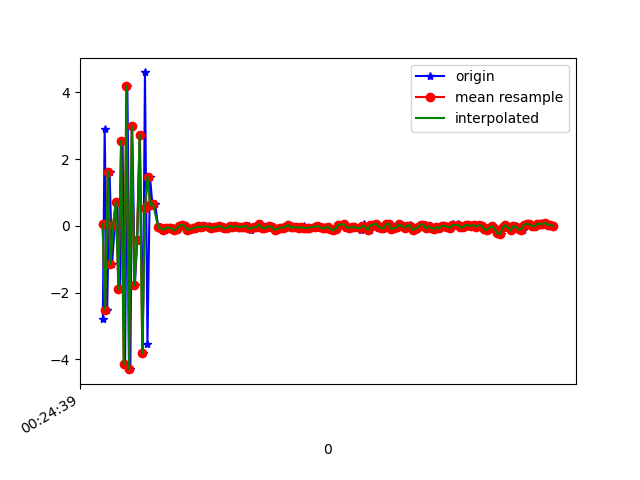

Data behind this chart, as committed beside it:
1618187079962, 882742913786327, -2.777955, -0.36902165, 6.7857227
1618187079976, 882742933017097, 2.9, 0.3808, -7.238
1618187079995, 882742952247867, -2.507, -0.3885, 7.494
1618187080013, 882742971478637, 1.617, 0.1586, -8.284
1618187080032, 882742990709407, -1.153, -0.1044, 8.723
1618187080052, 882743009940177, 0.01931, -0.2165, -9.402
1618187080071, 882743029170947, 0.712, 0.3544, 9.203
1618187080090, 882743048401717, -1.903, -0.6203, -9.075
1618187080111, 882743067632487, 2.546, 0.6772, 7.298
1618187080130, 882743086863257, -4.138, -0.922, -5.523
1618187080147, 882743106094027, 4.188, 0.8107, 1.512
1618187080170, 882743125324797, -4.293, -0.8789, 1.902
1618187080184, 882743144555567, 2.993, 0.5054, -5.925
1618187080204, 882743163786337, -1.783, -0.1041, 8.228
1618187080222, 882743183017107, -0.4231, -0.1615, -9.315
1618187080242, 882743202247877, 2.723, 0.627, 8.414
1618187080264, 882743221478647, -3.82, -0.9005, -5.684
1618187080280, 882743240709417, 4.592, 0.8379, 0.6477
1618187080299, 882743259940187, -3.535, -0.5029, 4.126
1618187080318, 882743279170957, 1.47, 0.2701, -7.694
1618187080337, 882743298401727, 0.6125, -0.01612, 2.61
1618187080357, 882743317632497, 0.6617, 0.2949, 0.9838
1618187080380, 882743336863267, -0.04748, 0.01667, 0.1323
1618187080396, 882743356094037, -0.02889, 0.01828, 0.04587
1618187080413, 882743375324807, -0.07479, 0.01961, -0.05628
1618187080432, 882743394555577, -0.123, 0.05415, -0.032
1618187080450, 882743413786347, -0.05854, 0.0787, -0.03141
1618187080472, 882743433017117, -0.05604, 0.01862, -0.004418
1618187080490, 882743452247887, -0.06981, 0.01684, -0.002298
1618187080508, 882743471478657, -0.1406, 0.03543, -0.04567
1618187080530, 882743490709427, -0.08955, 0.0568, -0.04649
1618187080548, 882743509940197, -0.01299, 0.00637, -0.01514
1618187080566, 882743529170967, 0.03706, 0.01395, -0.01935
1618187080584, 882743548401737, -0.006146, 0.009249, -0.01889
1618187080605, 882743567632507, -0.1326, 0.02456, -0.04944
1618187080622, 882743586863277, -0.09883, 0.02128, -0.08362
1618187080642, 882743606094047, -0.06765, 0.008975, -0.08472
1618187080661, 882743625324817, -0.05356, 0.007349, -0.08024
1618187080683, 882743644555587, -0.02733, 0.04137, -0.1314
1618187080699, 882743663786357, -0.01269, 0.07186, -0.09877
1618187080718, 882743683017127, -0.04795, 0.1012, -0.07862
1618187080739, 882743702247897, -0.01869, 0.08302, -0.08462
1618187080760, 882743721478667, -0.006206, 0.03381, -0.07825
1618187080775, 882743740709437, -0.04136, 0.06275, -0.02768
1618187080794, 882743759940207, -0.06743, -0.02434, 0.007208
1618187080813, 882743779170977, -0.05021, 0.0172, 0.02533
1618187080836, 882743798401747, -0.04286, 0.01177, 0.02431
1618187080853, 882743817632517, 4.787445E-4, 0.04226, -0.06344
1618187080870, 882743836863287, -0.04256, 0.011, -0.02283
1618187080889, 882743856094057, -0.07638, -0.04091, 0.02855
1618187080910, 882743875324827, -0.05519, -0.01609, -0.006097
1618187080928, 882743894555597, 0.006515, 0.007019, -0.05648
1618187080947, 882743913786367, -0.04182, 0.04193, -0.05392
1618187080965, 882743933017137, -0.003993, 0.03167, -0.05407
1618187080986, 882743952247907, -0.04014, 0.04464, -0.05205
1618187081002, 882743971478677, -0.02582, 0.05955, -0.09197
1618187081023, 882743990709447, -0.03269, 0.08047, -0.06098
1618187081041, 882744009940217, 0.003425, 0.07296, -0.03721
1618187081064, 882744029170987, -0.01982, 0.1049, -0.05777
1618187081079, 882744048401757, -0.1357, 0.08716, -0.1407
1618187081099, 882744067632527, -0.0724, 0.03665, -0.04225
... 118 more rows
